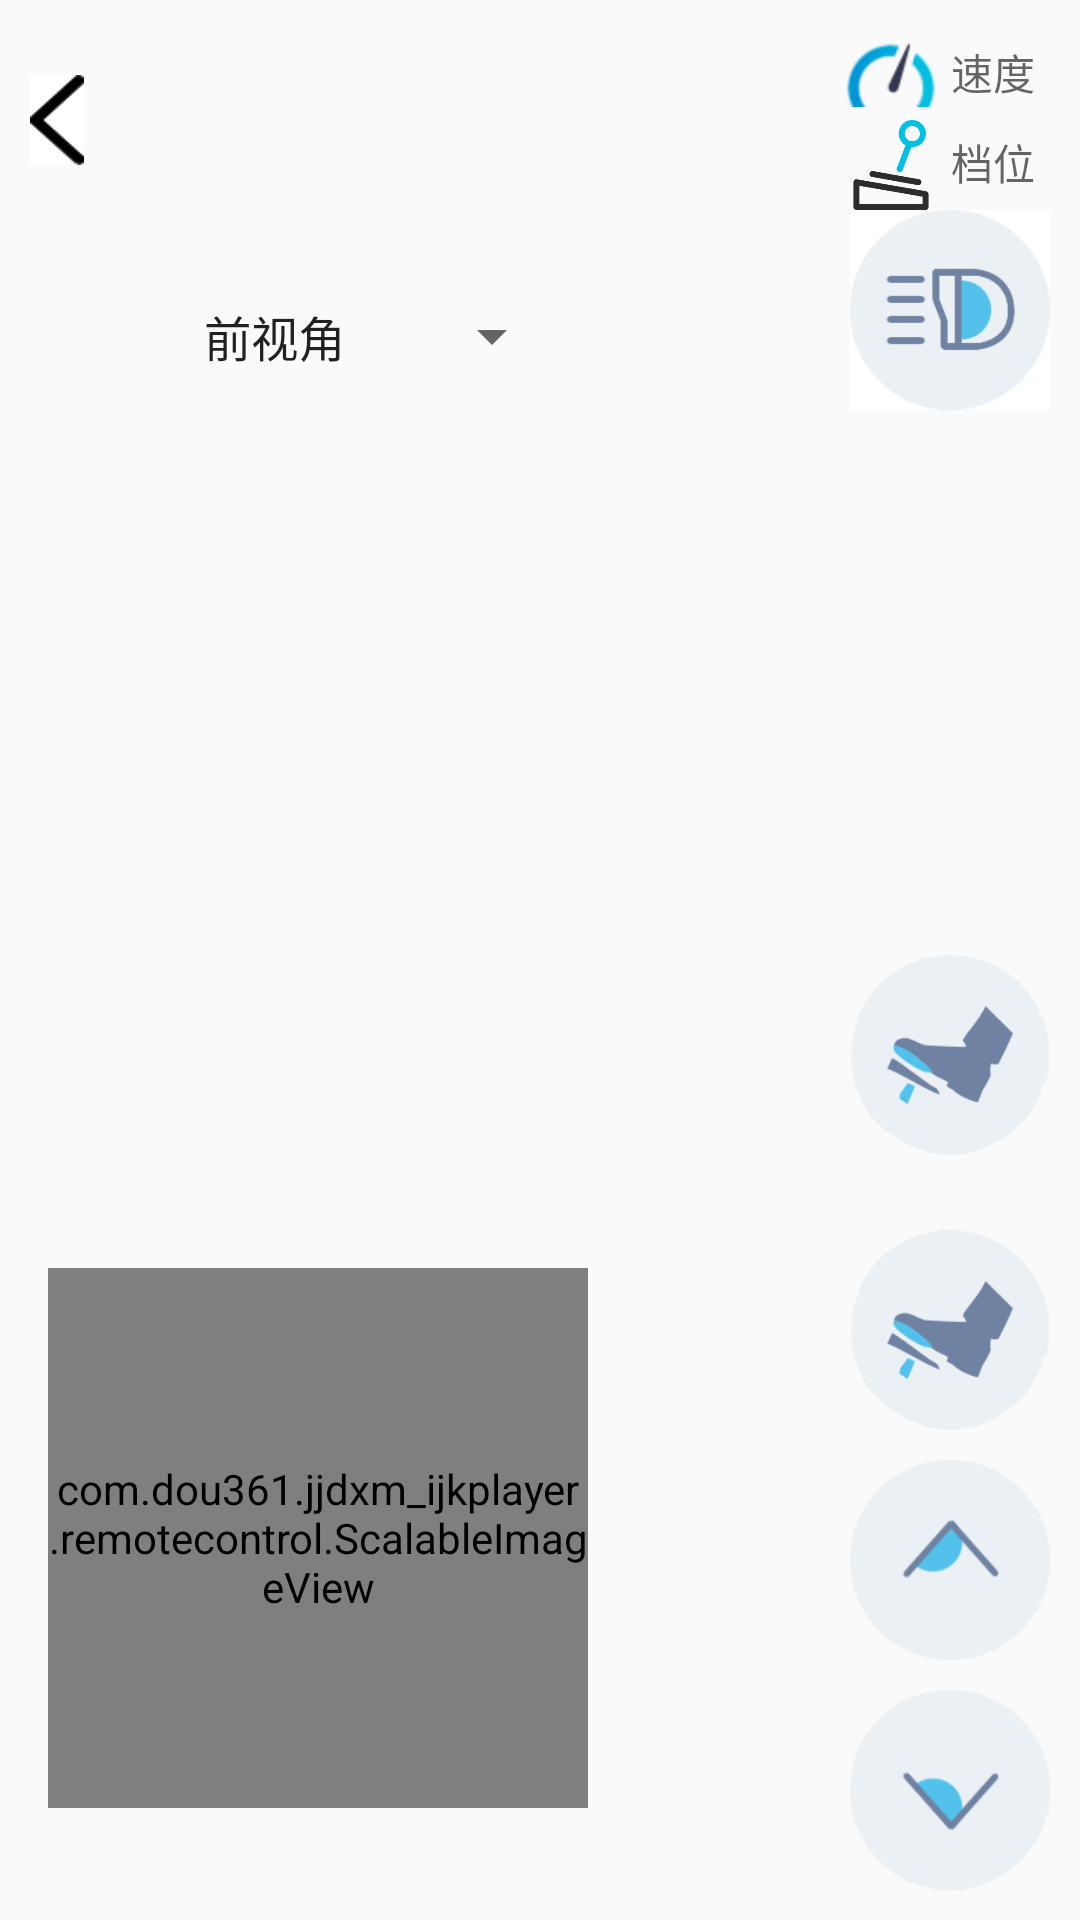

Layout XML and referenced resources for this Android screen:
<!-- AndroidManifest.xml: application theme NoTitle -->
<!-- res/layout/activity_remote_control.xml -->
<?xml version="1.0" encoding="utf-8"?>
<androidx.constraintlayout.widget.ConstraintLayout xmlns:android="http://schemas.android.com/apk/res/android"
    xmlns:app="http://schemas.android.com/apk/res-auto"
    xmlns:tools="http://schemas.android.com/tools"
    android:layout_width="match_parent"
    android:layout_height="match_parent"
    tools:context=".remotecontrol.RemoteControl">


    <ImageButton
        android:id="@+id/light"
        android:layout_width="200px"
        android:layout_height="200px"
        android:layout_marginEnd="10dp"
        android:layout_marginBottom="10dp"
        android:background="#00000000"
        android:scaleType="fitXY"
        android:src="@drawable/light"
        app:layout_constraintTop_toBottomOf="@id/remove_topbar_2"
        app:layout_constraintEnd_toEndOf="parent" />
    <ImageButton
        android:id="@+id/brake"
        android:layout_width="200px"
        android:layout_height="200px"
        android:layout_marginEnd="10dp"
        android:layout_marginBottom="10dp"
        android:background="#00000000"
        android:scaleType="fitXY"
        android:src="@drawable/brake"
        app:layout_constraintBottom_toTopOf="@+id/remove_bottombar_2"
        app:layout_constraintEnd_toEndOf="parent" />

    <Spinner
        android:id="@+id/Spinner_VIdeo_Model"
        android:layout_width="wrap_content"
        android:layout_height="wrap_content"
        android:layout_marginTop="30dp"
        android:layout_marginStart="60dp"
        android:entries="@array/Video_Model"
        app:layout_constraintTop_toBottomOf="@+id/remove_topbar_2"
        app:layout_constraintStart_toStartOf="parent"
        />











    <include
        android:id="@+id/remove_topbar_2"
        layout="@layout/remove_topbar"
        android:layout_width="match_parent"
        android:layout_height="wrap_content"
        app:layout_constraintTop_toTopOf="parent"
        android:layout_marginTop="10dp"
        />

    <include
        android:id="@+id/remove_bottombar_2"
        layout="@layout/remove_bottombar"
        android:layout_width="match_parent"
        android:layout_height="wrap_content"
        app:layout_constraintBottom_toBottomOf="parent"
        android:layout_marginBottom="10dp"
       />



</androidx.constraintlayout.widget.ConstraintLayout>
<!-- res/layout/remove_topbar.xml (included above) -->
<?xml version="1.0" encoding="utf-8"?>
<androidx.constraintlayout.widget.ConstraintLayout xmlns:android="http://schemas.android.com/apk/res/android"
    xmlns:app="http://schemas.android.com/apk/res-auto"
    xmlns:tools="http://schemas.android.com/tools"
    android:id="@+id/remove_bottom_box"
    android:layout_width="match_parent"
    android:layout_height="wrap_content"
    android:background="#00000000"
    android:gravity="center_vertical"
    android:orientation="horizontal">


    <ImageButton
        android:id="@+id/back2"
        android:layout_width="18dp"
        android:layout_height="30dp"
        android:background="@color/cl_error"
        android:scaleType="fitXY"
        android:src="@drawable/return_bar"
        app:layout_constraintBottom_toBottomOf="parent"
        app:layout_constraintStart_toStartOf="parent"
        app:layout_constraintTop_toTopOf="parent"
        android:layout_marginStart="10dp"
        android:layout_marginTop="5dp"
        android:layout_marginBottom="5dp"
        />
    <LinearLayout
        android:layout_width="wrap_content"
        android:layout_height="match_parent"
        app:layout_constraintTop_toTopOf="parent"
        app:layout_constraintRight_toRightOf="parent"
        android:orientation="vertical"

        >
        <LinearLayout
            android:layout_width="wrap_content"
            android:layout_height="wrap_content">
    <ImageView
        android:id="@+id/speed_pic"
        android:layout_width="30dp"
        android:layout_height="30dp"
        android:src="@drawable/speed"
        app:layout_constraintBottom_toBottomOf="parent"
        app:layout_constraintRight_toLeftOf="@+id/speed"
        android:layout_marginRight="5dp"/>


    <TextView
        android:id="@+id/speed"
        android:layout_width="wrap_content"
        android:layout_height="28dp"
        android:gravity="center"
        android:hint="@string/speed"
        app:layout_constraintEnd_toEndOf="parent"
        android:layout_marginEnd="15dp"
        />

</LinearLayout>
        <LinearLayout
            android:layout_width="wrap_content"
            android:layout_height="wrap_content">
        <ImageView
            android:layout_width="30dp"
            android:layout_height="30dp"
            android:src="@drawable/gear"
            app:layout_constraintTop_toBottomOf="@id/speed_pic"
            app:layout_constraintRight_toLeftOf="@+id/speed"
            android:layout_marginRight="5dp"/>
    <TextView
        android:id="@+id/gear_text"
        android:layout_width="wrap_content"
        android:layout_height="28dp"
        android:gravity="center"
        android:hint="@string/gear"
        app:layout_constraintEnd_toEndOf="parent"
        android:layout_marginEnd="15dp"
        />
        </LinearLayout>
    </LinearLayout>



</androidx.constraintlayout.widget.ConstraintLayout>
<!-- res/layout/remove_bottombar.xml (included above) -->
<?xml version="1.0" encoding="utf-8"?>
<androidx.constraintlayout.widget.ConstraintLayout xmlns:android="http://schemas.android.com/apk/res/android"
    xmlns:app="http://schemas.android.com/apk/res-auto"
    xmlns:tools="http://schemas.android.com/tools"
    android:id="@+id/remove_bottom_box"
    android:layout_width="match_parent"
    android:layout_height="wrap_content"
    android:gravity="center_vertical"
    android:orientation="horizontal">


    <com.dou361.jjdxm_ijkplayer.remotecontrol.ScalableImageView
        android:id="@+id/steering_wheel"
        android:layout_width="180dp"
        android:layout_height="180dp"
        app:layout_constraintBottom_toBottomOf="parent"
        android:layout_marginStart="16dp"
        android:adjustViewBounds="true"
        android:background="#00000000"
        android:scaleType="matrix"
        app:layout_constraintStart_toStartOf="parent"
        app:layout_constraintTop_toTopOf="parent" />

    <LinearLayout
        android:layout_width="wrap_content"
        android:layout_height="wrap_content"
        android:layout_weight="1"
        android:orientation="vertical"
        app:layout_constraintEnd_toEndOf="parent"
        app:layout_constraintTop_toTopOf="parent"
        android:layout_marginTop="15dp"
        android:layout_marginEnd="10dp">

        <ImageButton
            android:id="@+id/brake"
            android:layout_marginBottom="10dp"
            android:layout_width="200px"
            android:layout_height="200px"
            android:scaleType="fitXY"
            android:src="@drawable/brake"
            android:background="#00000000">
        </ImageButton>

        <ImageButton
            android:id="@+id/forward"
            android:layout_width="200px"
            android:layout_height="200px"
            android:scaleType="fitXY"
            android:src="@drawable/forward"
            android:background="#00000000">
        </ImageButton>

        <ImageButton
            android:id="@+id/backward"
            android:layout_width="200px"
            android:layout_height="200px"
            android:layout_below="@id/forward"
            android:layout_marginTop="10dp"
            android:scaleType="fitXY"
            android:src="@drawable/backward"
            android:background="#00000000">
        </ImageButton>


    </LinearLayout>

</androidx.constraintlayout.widget.ConstraintLayout>
<!-- resources referenced by this layout -->
<resources>
  <string-array name="Video_Model">
          <item>前视角</item>
          <item>后视角</item>
          <item>左视角</item>
          <item>右视角</item>
          <item>上帝视角</item>
      </string-array>
  <color name="cl_error">#ffffff</color>
  <!-- drawable backward: png bitmap (drawable, 5575 bytes) -->
  <!-- drawable brake: png bitmap (drawable, 7888 bytes) -->
  <!-- drawable forward: png bitmap (drawable, 5563 bytes) -->
  <!-- drawable gear: png bitmap (drawable, 6316 bytes) -->
  <!-- drawable light (drawable) -->
  <?xml version="1.0" encoding="utf-8"?>
  <selector xmlns:android="http://schemas.android.com/apk/res/android">
  
      <item android:state_pressed="true"
          android:drawable="@drawable/light_2" />
      <item android:state_focused="true"
          android:drawable="@drawable/light_2" />
      <item android:drawable="@drawable/light_1" />
  
  </selector>
  <!-- drawable return_bar: png bitmap (drawable, 616 bytes) -->
  <!-- drawable speed: png bitmap (drawable, 1435 bytes) -->
  <string name="gear">档位</string>
  <string name="speed">速度</string>
  <style name="NoTitle" parent="Theme.AppCompat.DayNight.NoActionBar">
          <item name="android:windowNoTitle">true</item>
          <item name="android:windowFullscreen">true</item>
      </style>
  <!-- drawable light_2: png bitmap (drawable, 8563 bytes) -->
  <!-- drawable light_1: png bitmap (drawable, 5862 bytes) -->
</resources>
